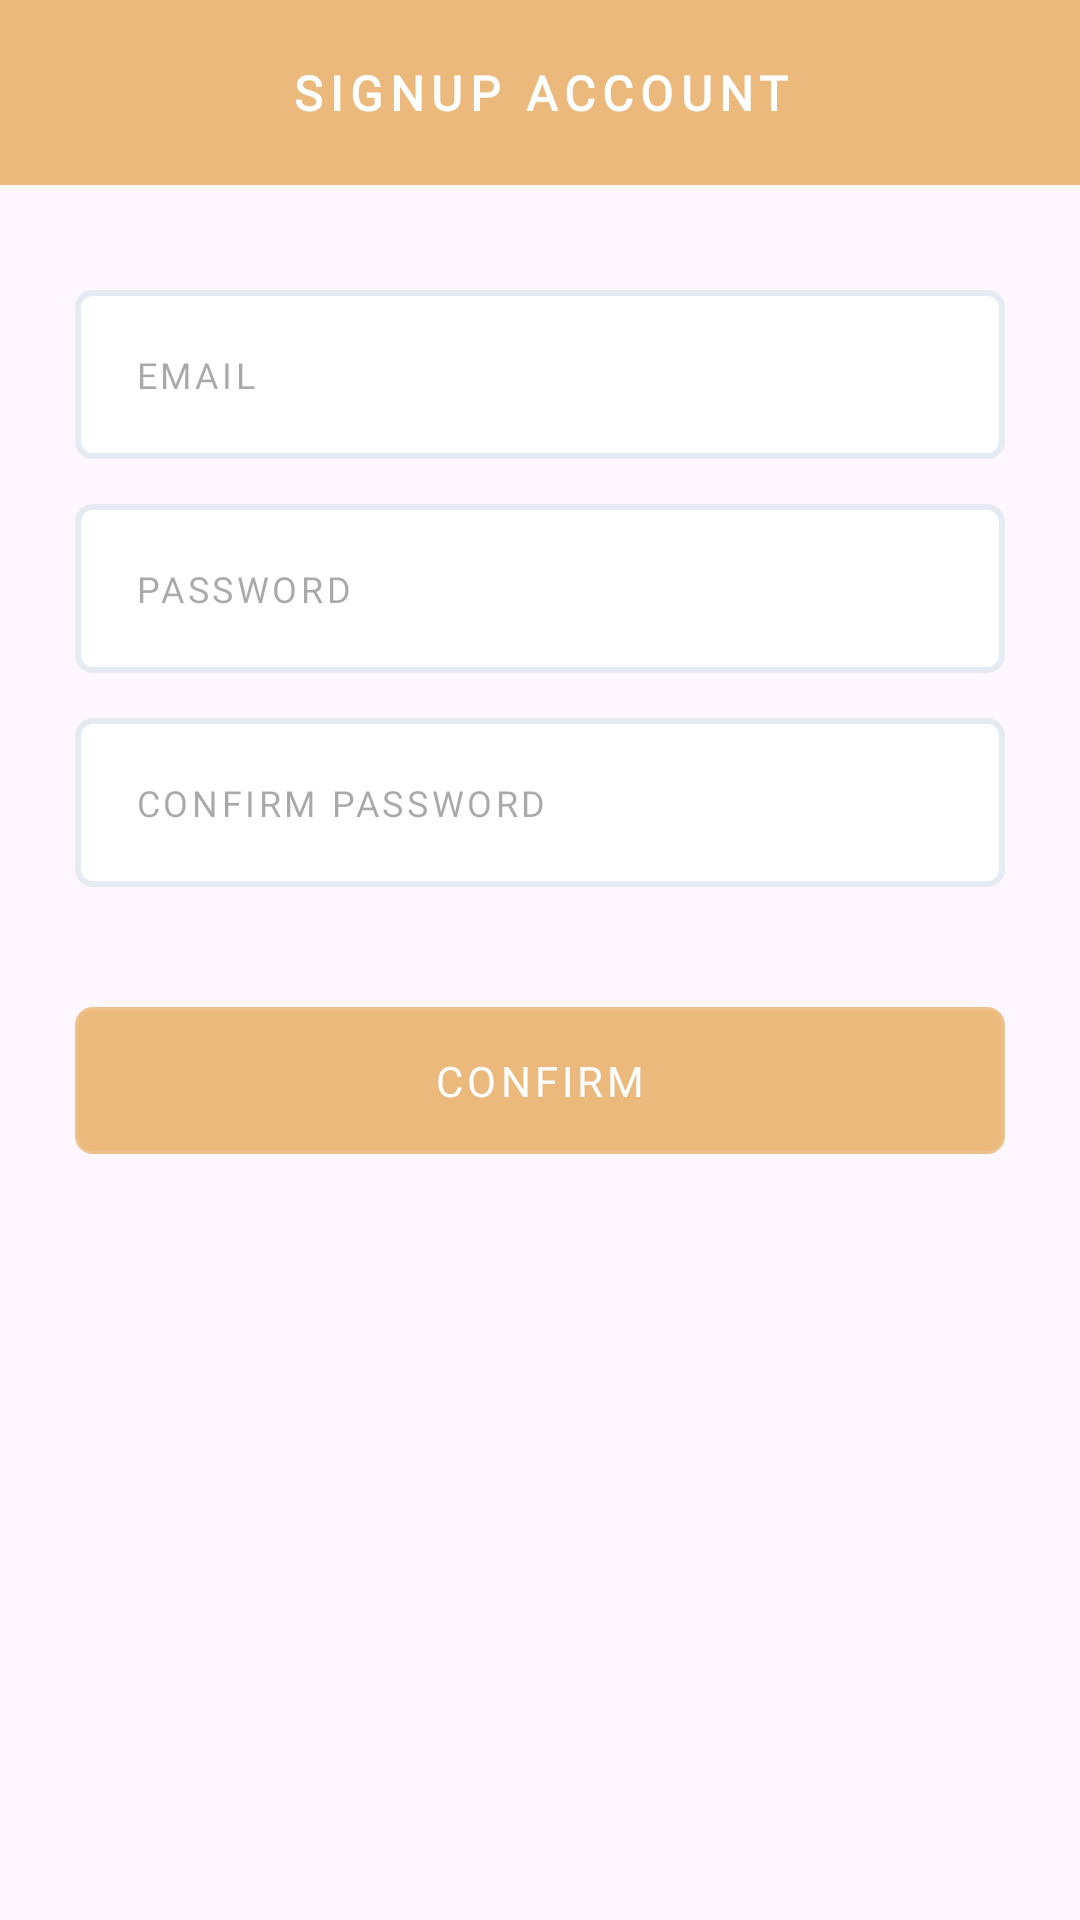

Produce the Android XML layout that renders to this screen, including the resource entries it uses.
<!-- AndroidManifest.xml: application theme Theme.FireDetection -->
<!-- res/layout/dialog_signup.xml -->
<?xml version="1.0" encoding="utf-8"?>
<LinearLayout xmlns:android="http://schemas.android.com/apk/res/android"
    xmlns:app="http://schemas.android.com/apk/res-auto"
    xmlns:tools="http://schemas.android.com/tools"
    android:layout_width="match_parent"
    android:layout_height="wrap_content"
    android:orientation="vertical">

    <TextView
        android:layout_width="match_parent"
        android:layout_height="wrap_content"
        android:background="@color/orange"
        android:fontFamily="@font/bree_serif_regular"
        android:letterSpacing="0.15"
        android:padding="20dp"
        android:text="SIGNUP ACCOUNT"
        android:textAlignment="center"
        android:textColor="@color/white"
        android:textSize="16sp"
        android:textStyle="bold"
        tools:ignore="HardcodedText" />

    <LinearLayout
        android:layout_width="match_parent"
        android:layout_height="wrap_content"
        android:orientation="vertical"
        android:paddingHorizontal="25dp"
        android:paddingVertical="35dp">

        <EditText
            android:id="@+id/edt_email"
            android:layout_width="match_parent"
            android:layout_height="wrap_content"
            android:autofillHints=""
            android:background="@drawable/bg_rounded"
            android:drawablePadding="10dp"
            android:fontFamily="@font/bree_serif_regular"
            android:hint="EMAIL"
            android:inputType="textEmailAddress"
            android:letterSpacing="0.1"
            android:padding="20dp"
            android:textSize="12sp"
            tools:ignore="HardcodedText,LabelFor" />

        <EditText
            android:id="@+id/edt_password"
            android:layout_width="match_parent"
            android:layout_height="wrap_content"
            android:layout_marginVertical="15dp"
            android:autofillHints=""
            android:background="@drawable/bg_rounded"
            android:drawableEnd="@drawable/icon_field_hidden"
            android:drawablePadding="10dp"
            android:fontFamily="@font/bree_serif_regular"
            android:hint="PASSWORD"
            android:inputType="textPassword"
            android:letterSpacing="0.1"
            android:padding="20dp"
            android:textSize="12sp"
            tools:ignore="HardcodedText,LabelFor" />

        <EditText
            android:id="@+id/edt_password2"
            android:layout_width="match_parent"
            android:layout_height="wrap_content"
            android:autofillHints=""
            android:background="@drawable/bg_rounded"
            android:drawableEnd="@drawable/icon_field_hidden"
            android:drawablePadding="10dp"
            android:fontFamily="@font/bree_serif_regular"
            android:hint="CONFIRM PASSWORD"
            android:inputType="textPassword"
            android:letterSpacing="0.1"
            android:padding="20dp"
            android:textSize="12sp"
            tools:ignore="HardcodedText,LabelFor" />

        <Button
            android:id="@+id/btn_confirm"
            android:layout_width="match_parent"
            android:layout_height="wrap_content"
            android:layout_marginTop="40dp"
            android:background="@drawable/bg_rounded"
            android:fontFamily="@font/bree_serif_regular"
            android:letterSpacing="0.1"
            android:paddingVertical="15dp"
            android:text="CONFIRM"
            android:textColor="@color/white"
            android:textSize="14sp"
            app:backgroundTint="@color/orange"
            tools:ignore="HardcodedText" />

    </LinearLayout>

</LinearLayout>
<!-- resources referenced by this layout -->
<resources>
  <color name="orange">#EBB97B</color>
  <color name="white">#FFFFFFFF</color>
  <!-- drawable bg_rounded (drawable) -->
  <?xml version="1.0" encoding="utf-8"?>
  <shape xmlns:android="http://schemas.android.com/apk/res/android"
      android:shape="rectangle">
      <solid android:color="@color/white" />
      <corners android:radius="5dp" />
      <stroke
          android:width="2dp"
          android:color="#DEE2E8F0" />
  </shape>
  <style name="Theme.FireDetection" parent="Base.Theme.FireDetection" />
  <style name="Base.Theme.FireDetection" parent="Theme.Material3.DayNight.NoActionBar">
          
          
          <item name="android:statusBarColor">@color/orange</item>
      </style>
</resources>
